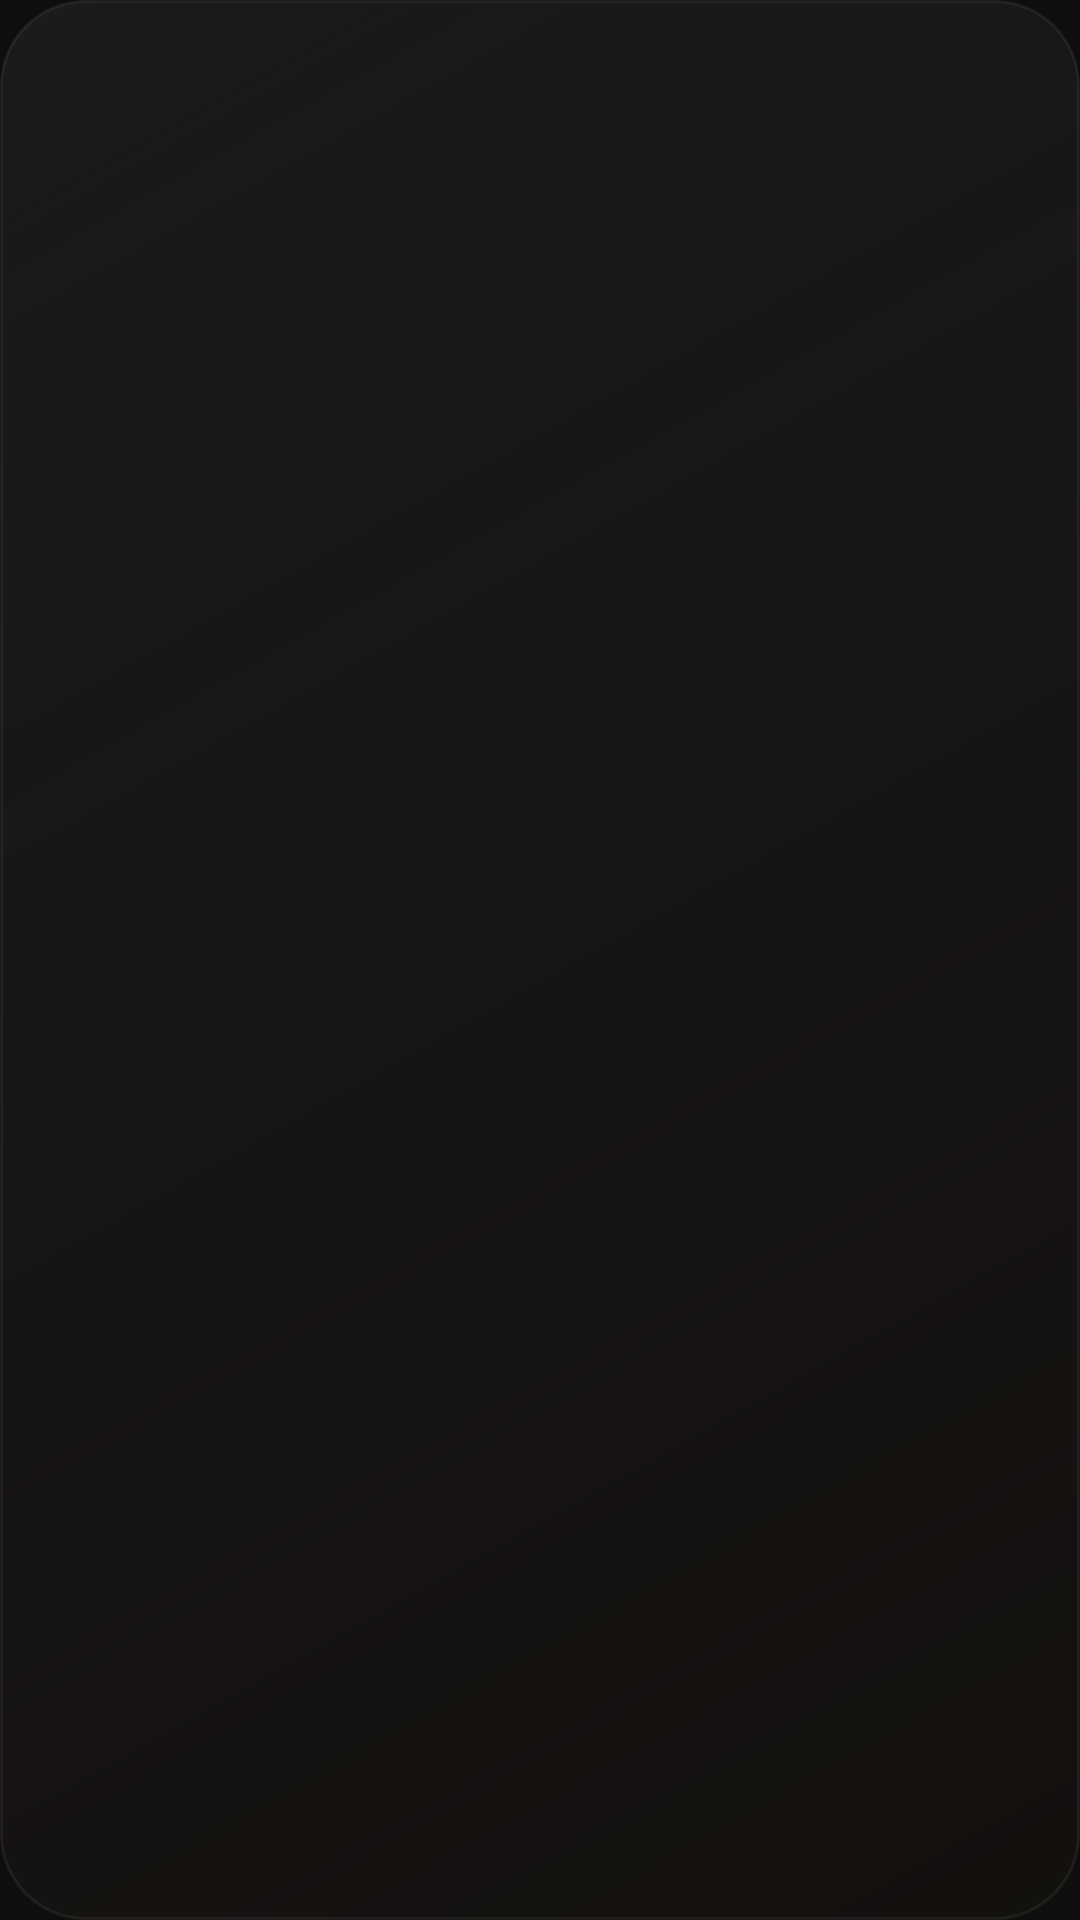

Layout XML and referenced resources for this Android screen:
<!-- AndroidManifest.xml: application theme Theme.ClaudeUsage -->
<!-- res/layout/widget_claude_usage.xml -->
<?xml version="1.0" encoding="utf-8"?>
<FrameLayout xmlns:android="http://schemas.android.com/apk/res/android"
    android:id="@+id/widget_root"
    android:layout_width="match_parent"
    android:layout_height="match_parent"
    android:background="@drawable/widget_background"
    android:padding="0dp">

    <ImageView
        android:id="@+id/widget_image"
        android:layout_width="match_parent"
        android:layout_height="match_parent"
        android:contentDescription="@string/widget_label"
        android:scaleType="fitCenter"
        android:adjustViewBounds="true" />

    <TextView
        android:id="@+id/widget_state_text"
        android:layout_width="wrap_content"
        android:layout_height="wrap_content"
        android:layout_gravity="center"
        android:text="@string/widget_state_unconfigured"
        android:textColor="@color/text_primary"
        android:textSize="14sp"
        android:textStyle="bold"
        android:visibility="gone" />

</FrameLayout>
<!-- resources referenced by this layout -->
<resources>
  <color name="text_primary">#FFF5F5F7</color>
  <!-- drawable widget_background (drawable) -->
  <?xml version="1.0" encoding="utf-8"?>
  <shape xmlns:android="http://schemas.android.com/apk/res/android"
      android:shape="rectangle">
      <gradient
          android:type="linear"
          android:angle="135"
          android:startColor="@color/widget_bg_top"
          android:endColor="@color/widget_bg_bottom" />
      <stroke android:width="1dp" android:color="@color/widget_border" />
      <corners android:radius="@dimen/widget_corner_radius" />
  </shape>
  <string name="widget_label">Claude Usage</string>
  <string name="widget_state_unconfigured">Tap to log in</string>
  <style name="Theme.ClaudeUsage" parent="Theme.Material3.DayNight.NoActionBar">
          <item name="colorPrimary">@color/claude_orange</item>
          <item name="colorOnPrimary">#FF1A0F09</item>
          <item name="android:windowBackground">@color/config_bg</item>
          <item name="android:statusBarColor" tools:targetApi="l">@color/config_bg</item>
          <item name="android:navigationBarColor">@color/config_bg</item>
          <item name="android:textColorPrimary">@color/text_primary</item>
          <item name="android:textColorSecondary">@color/text_secondary</item>
      </style>
  <color name="widget_bg_top">#451E140D</color>
  <color name="widget_bg_bottom">#D91C1C1E</color>
  <color name="widget_border">#0FFFFFFF</color>
  <dimen name="widget_corner_radius">28dp</dimen>
  <color name="claude_orange">#FFD97757</color>
  <color name="config_bg">#FF0F0E0D</color>
  <color name="text_secondary">#9EF5F5F7</color>
</resources>
